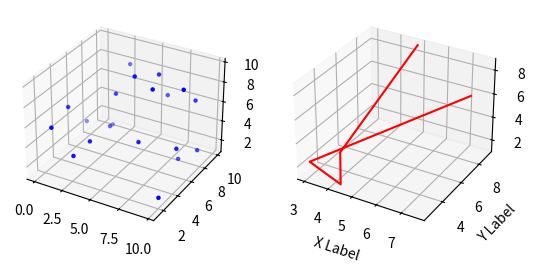

Here is the Python script that generated this plot:
import matplotlib.pyplot as plt
from mpl_toolkits.mplot3d import Axes3D
import numpy as np

fig = plt.figure()

ax = plt.subplot(121, projection="3d")
x = 10 * np.random.rand(20)
y = 10 * np.random.rand(20)
z = 10 * np.random.rand(20)
ax.scatter(x, y, z, c="b", marker=".")

ax = plt.subplot(122, projection="3d")
x = 10 * np.random.rand(5)
y = 10 * np.random.rand(5)
z = 10 * np.random.rand(5)
ax.plot(x, y, z, c="r")

ax.set_xlabel('X Label')
ax.set_ylabel('Y Label')
ax.set_zlabel('Z Label')
plt.show()
